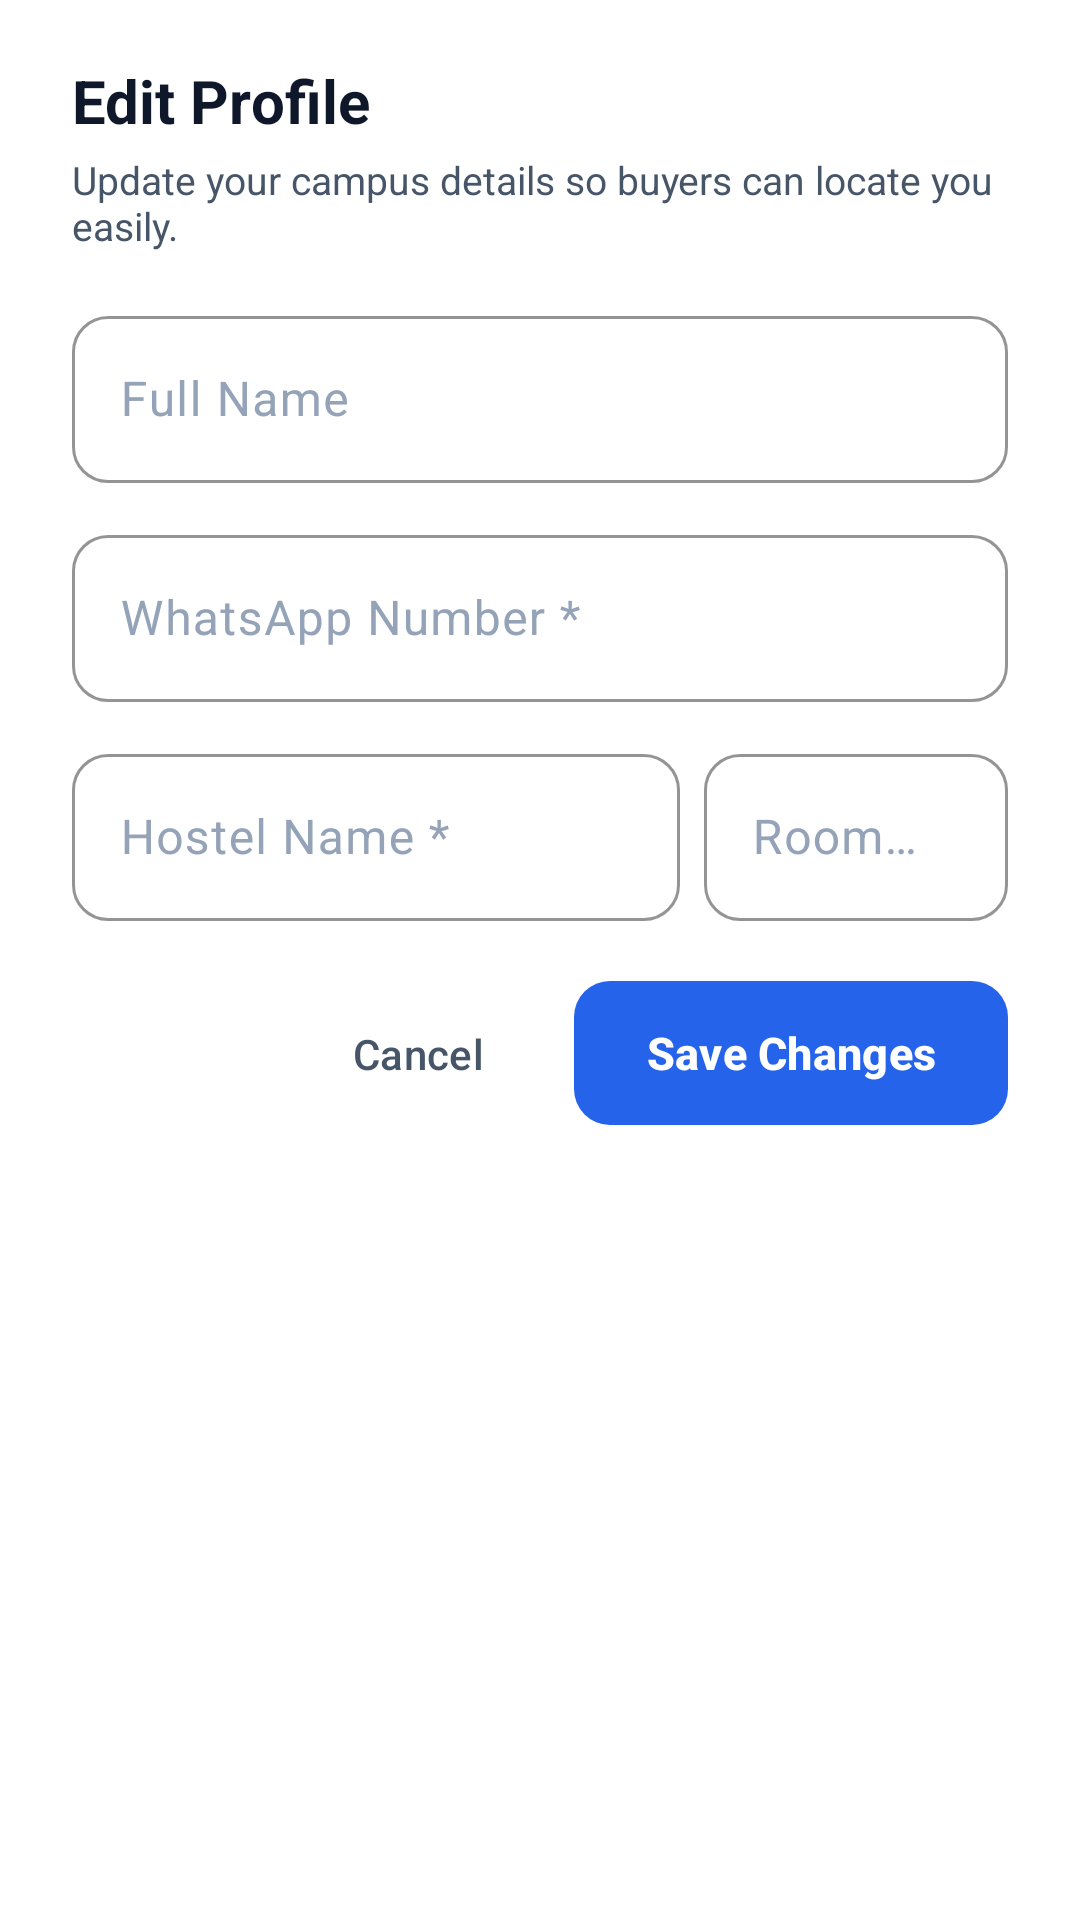

Produce the Android XML layout that renders to this screen, including the resource entries it uses.
<!-- AndroidManifest.xml: application theme Theme.VssMart -->
<!-- res/layout/dialog_edit_profile.xml -->
<?xml version="1.0" encoding="utf-8"?>
<LinearLayout xmlns:android="http://schemas.android.com/apk/res/android"
    xmlns:app="http://schemas.android.com/apk/res-auto"
    android:layout_width="match_parent"
    android:layout_height="wrap_content"
    android:background="@drawable/bg_search_bar"
    android:backgroundTint="@color/surface_light"
    android:orientation="vertical"
    android:paddingStart="24dp"
    android:paddingTop="20dp"
    android:paddingEnd="24dp"
    android:paddingBottom="28dp">

    
    <TextView
        android:layout_width="wrap_content"
        android:layout_height="wrap_content"
        android:text="@string/edit_profile"
        android:textColor="@color/text_primary"
        android:textSize="20sp"
        android:textStyle="bold" />

    <TextView
        android:layout_width="wrap_content"
        android:layout_height="wrap_content"
        android:layout_marginTop="4dp"
        android:text="Update your campus details so buyers can locate you easily."
        android:textColor="@color/text_secondary"
        android:textSize="13sp" />

    
    <com.google.android.material.textfield.TextInputLayout
        android:id="@+id/tilEditName"
        style="@style/Widget.VssMart.TextInputLayout"
        android:layout_width="match_parent"
        android:layout_height="wrap_content"
        android:layout_marginTop="16dp"
        android:hint="Full Name">

        <com.google.android.material.textfield.TextInputEditText
            android:id="@+id/etEditName"
            android:layout_width="match_parent"
            android:layout_height="wrap_content"
            android:inputType="textPersonName|textCapWords"
            android:textColor="@color/text_primary"
            android:textColorHint="@color/text_tertiary" />
    </com.google.android.material.textfield.TextInputLayout>

    
    <com.google.android.material.textfield.TextInputLayout
        android:id="@+id/tilEditPhone"
        style="@style/Widget.VssMart.TextInputLayout"
        android:layout_width="match_parent"
        android:layout_height="wrap_content"
        android:layout_marginTop="12dp"
        android:hint="@string/whatsapp_label">

        <com.google.android.material.textfield.TextInputEditText
            android:id="@+id/etEditPhone"
            android:layout_width="match_parent"
            android:layout_height="wrap_content"
            android:inputType="phone"
            android:maxLength="10"
            android:textColor="@color/text_primary"
            android:textColorHint="@color/text_tertiary" />
    </com.google.android.material.textfield.TextInputLayout>

    
    <LinearLayout
        android:layout_width="match_parent"
        android:layout_height="wrap_content"
        android:layout_marginTop="12dp"
        android:orientation="horizontal">

        <com.google.android.material.textfield.TextInputLayout
            android:id="@+id/tilEditHostel"
            style="@style/Widget.VssMart.TextInputLayout"
            android:layout_width="0dp"
            android:layout_height="wrap_content"
            android:layout_weight="2"
            android:hint="@string/hostel_label">

            <com.google.android.material.textfield.TextInputEditText
                android:id="@+id/etEditHostel"
                android:layout_width="match_parent"
                android:layout_height="wrap_content"
                android:inputType="textCapWords"
                android:textColor="@color/text_primary"
                android:textColorHint="@color/text_tertiary" />
        </com.google.android.material.textfield.TextInputLayout>

        <com.google.android.material.textfield.TextInputLayout
            android:id="@+id/tilEditRoom"
            style="@style/Widget.VssMart.TextInputLayout"
            android:layout_width="0dp"
            android:layout_height="wrap_content"
            android:layout_marginStart="8dp"
            android:layout_weight="1"
            android:hint="@string/room_label">

            <com.google.android.material.textfield.TextInputEditText
                android:id="@+id/etEditRoom"
                android:layout_width="match_parent"
                android:layout_height="wrap_content"
                android:inputType="textCapCharacters"
                android:textColor="@color/text_primary"
                android:textColorHint="@color/text_tertiary" />
        </com.google.android.material.textfield.TextInputLayout>
    </LinearLayout>

    
    <LinearLayout
        android:layout_width="match_parent"
        android:layout_height="wrap_content"
        android:layout_marginTop="20dp"
        android:gravity="end"
        android:orientation="horizontal">

        <com.google.android.material.button.MaterialButton
            android:id="@+id/btnCancelEditProfile"
            style="@style/Widget.Material3.Button.TextButton"
            android:layout_width="wrap_content"
            android:layout_height="wrap_content"
            android:text="@string/btn_cancel"
            android:textColor="@color/text_secondary" />

        <com.google.android.material.button.MaterialButton
            android:id="@+id/btnSaveProfile"
            style="@style/Widget.VssMart.Button.Primary"
            android:layout_width="wrap_content"
            android:layout_height="wrap_content"
            android:layout_marginStart="8dp"
            android:text="@string/btn_save" />
    </LinearLayout>

</LinearLayout>
<!-- resources referenced by this layout -->
<resources>
  <color name="surface_light">#FFFFFF</color>
  <color name="text_primary">#0F172A</color>
  <color name="text_secondary">#475569</color>
  <color name="text_tertiary">#94A3B8</color>
  <!-- drawable bg_search_bar (drawable) -->
  <?xml version="1.0" encoding="utf-8"?>
  <shape xmlns:android="http://schemas.android.com/apk/res/android"
      android:shape="rectangle">
      <solid android:color="@color/surface_variant_light" />
      <corners android:radius="24dp" />
      <stroke
          android:width="1dp"
          android:color="@color/divider_stroke" />
  </shape>
  <string name="btn_cancel">Cancel</string>
  <string name="btn_save">Save Changes</string>
  <string name="edit_profile">Edit Profile</string>
  <string name="hostel_label">Hostel Name *</string>
  <string name="room_label">Room No. (Optional)</string>
  <string name="whatsapp_label">WhatsApp Number *</string>
  <style name="Widget.VssMart.Button.Primary" parent="Widget.Material3.Button">
          <item name="cornerRadius">12dp</item>
          <item name="android:minHeight">48dp</item>
          <item name="android:insetTop">0dp</item>
          <item name="android:insetBottom">0dp</item>
          <item name="android:paddingTop">12dp</item>
          <item name="android:paddingBottom">12dp</item>
          <item name="android:textAllCaps">false</item>
          <item name="android:textSize">15sp</item>
          <item name="android:textStyle">bold</item>
      </style>
  <style name="Widget.VssMart.TextInputLayout" parent="Widget.Material3.TextInputLayout.OutlinedBox">
          <item name="boxCornerRadiusTopStart">12dp</item>
          <item name="boxCornerRadiusTopEnd">12dp</item>
          <item name="boxCornerRadiusBottomStart">12dp</item>
          <item name="boxCornerRadiusBottomEnd">12dp</item>
          <item name="boxStrokeColor">@color/primary</item>
          <item name="boxBackgroundColor">@color/surface_light</item>
          <item name="hintTextColor">@color/primary</item>
          <item name="android:textColorHint">@color/text_tertiary</item>
      </style>
  <color name="surface_variant_light">#F1F5F9</color>
  <color name="divider_stroke">#E2E8F0</color>
  <color name="primary">#2563EB</color>
  <color name="on_primary">#FFFFFF</color>
  <color name="primary_container">#DBEAFE</color>
  <color name="on_primary_container">#1E40AF</color>
  <color name="secondary">#0D9488</color>
  <color name="secondary_container">#CCFBF1</color>
  <color name="on_secondary_container">#115E59</color>
  <color name="background_light">#F8FAFC</color>
</resources>
